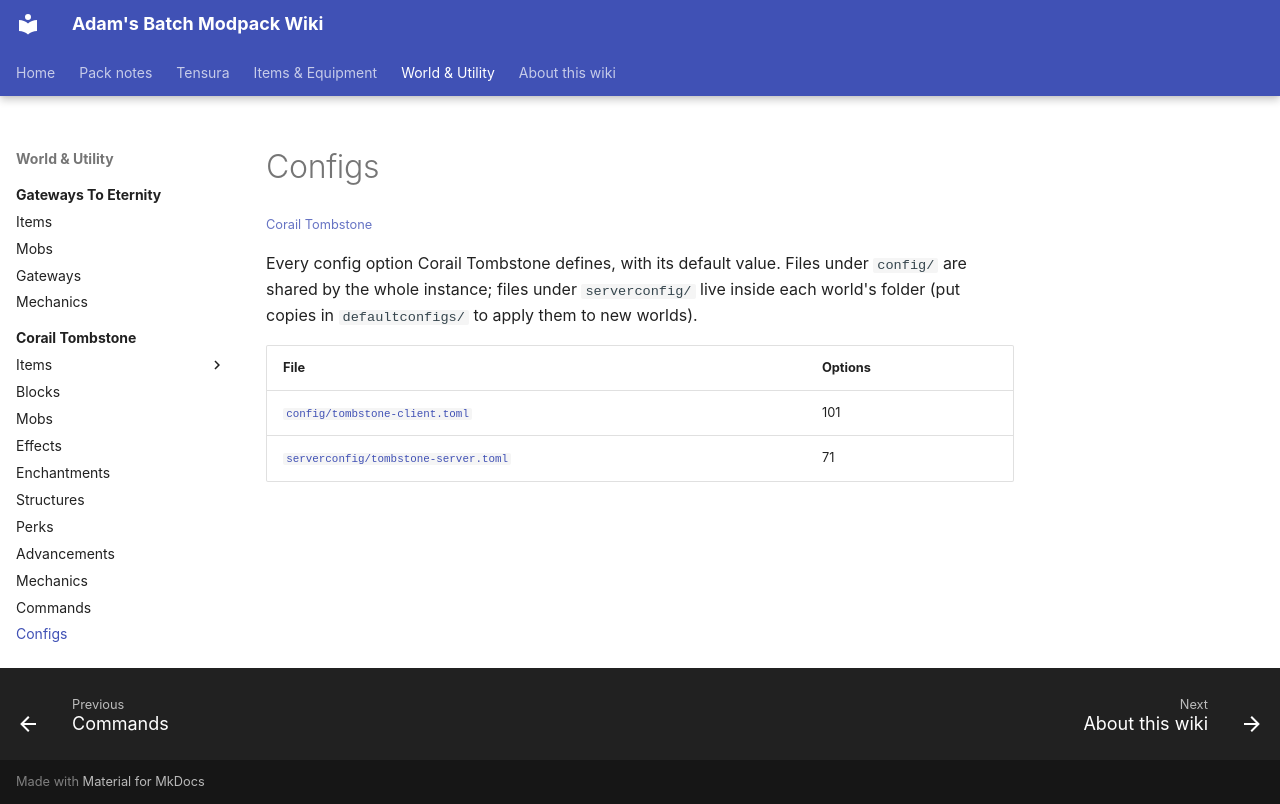

repository: Proteus-Nell/Adams-Batch-MC-Modpack-Wiki · page: corail-tombstone/configs/index.html · generator: mkdocs

# Configs

<small>[Corail Tombstone](../index.md)</small>

Every config option Corail Tombstone defines, with its default value. Files under `config/` are shared by the whole instance; files under `serverconfig/` live inside each world's folder (put copies in `defaultconfigs/` to apply them to new worlds).

| File | Options |
|---|---|
| [`config/tombstone-client.toml`](config-tombstone-client.md) | 101 |
| [`serverconfig/tombstone-server.toml`](serverconfig-tombstone-server.md) | 71 |
